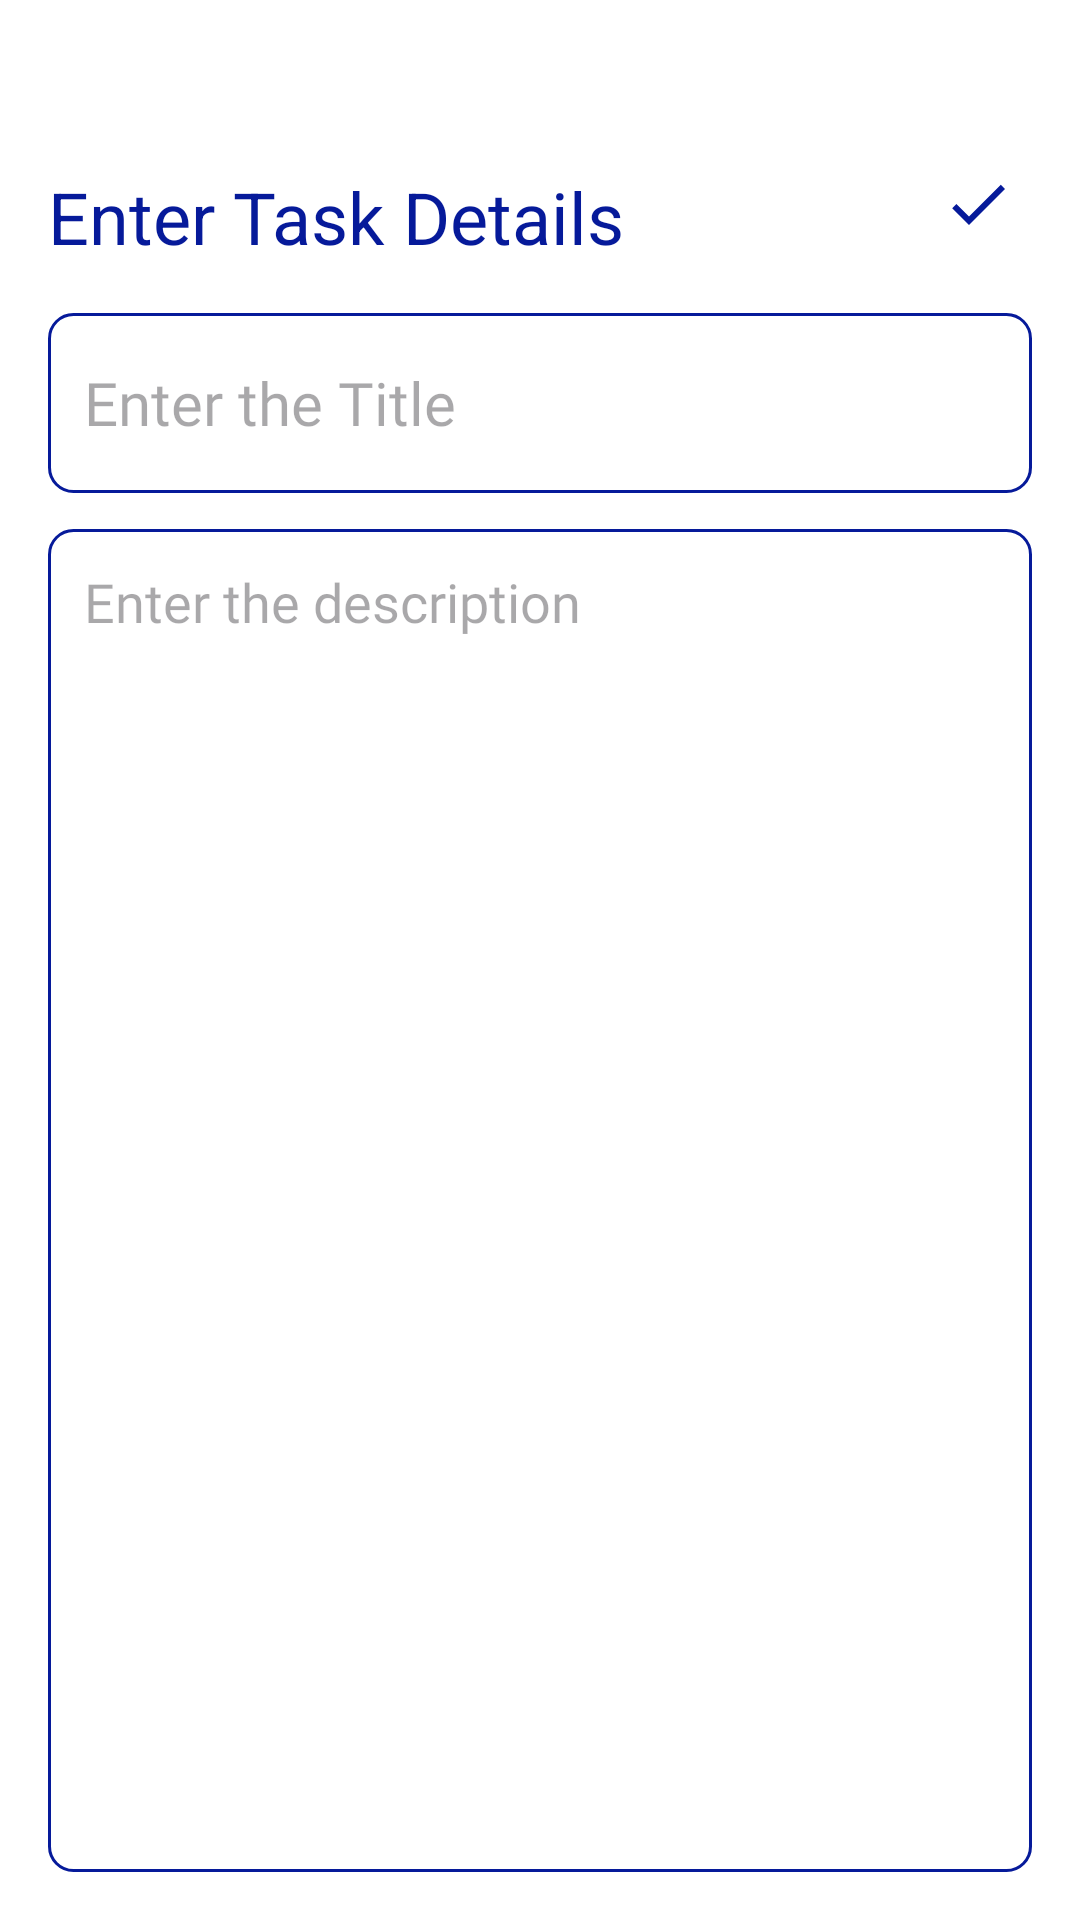

Here is an Android app screen rendered from its layout file. Give the layout XML and the strings, colors and styles it references.
<!-- AndroidManifest.xml: application theme Theme.TaskManagementApplication -->
<!-- res/layout/activity_add_notes.xml -->
<?xml version="1.0" encoding="utf-8"?>
<RelativeLayout
    xmlns:android="http://schemas.android.com/apk/res/android"
    xmlns:tools="http://schemas.android.com/tools"
    android:layout_width="match_parent"
    android:layout_height="match_parent"
    android:orientation="vertical"
    android:padding="16dp"
    android:layout_marginTop="20dp"
    android:background="@color/white"
    tools:context=".AddNotesActivity">


    <TextView
        android:id="@+id/addNoteHeading"
        android:layout_width="wrap_content"
        android:layout_height="wrap_content"
        android:layout_alignParentTop="true"
        android:layout_marginTop="40dp"
        android:text="@string/enter_note"
        android:textColor="@color/blueBG"
        android:textSize="24sp" />

    <ImageView
        android:id="@+id/saveBtn"
        android:layout_width="wrap_content"
        android:layout_height="wrap_content"
        android:src="@drawable/baseline_done_24"
        android:layout_alignParentEnd="true"
        android:layout_alignTop="@+id/addNoteHeading"
        android:layout_marginEnd="6dp"/>

    <EditText
        android:id="@+id/titleEditText"
        android:layout_width="match_parent"
        android:layout_height="60dp"
        android:hint="@string/enter_the_title"
        android:padding="12dp"
        android:textSize="20sp"
        android:textColor="@color/black"
        android:layout_below="@+id/addNoteHeading"
        android:background="@drawable/blue_border"
        android:layout_marginTop="16dp"
        android:maxLines="1"
        android:fontFamily="@font/poppins"/>

    <EditText
        android:id="@+id/contentEditText"
        android:layout_width="match_parent"
        android:layout_height="match_parent"
        android:hint="@string/enter_the_description"
        android:gravity="top"
        android:padding="12dp"
        android:textSize="18sp"
        android:textColor="@color/black"
        android:fontFamily="@font/poppins"
        android:background="@drawable/blue_border"
        android:layout_below="@+id/titleEditText"
        android:layout_marginTop="12dp"/>




</RelativeLayout>
<!-- resources referenced by this layout -->
<resources>
  <color name="black">#FF000000</color>
  <color name="blueBG">#061A9A</color>
  <color name="white">#FFFFFFFF</color>
  <!-- drawable baseline_done_24 (drawable) -->
  <vector xmlns:android="http://schemas.android.com/apk/res/android" android:height="24dp" android:tint="@color/blueBG" android:viewportHeight="24" android:viewportWidth="24" android:width="24dp">
        
      <path android:fillColor="@android:color/white" android:pathData="M9,16.2L4.8,12l-1.4,1.4L9,19 21,7l-1.4,-1.4L9,16.2z"/>
      
  </vector>
  <!-- drawable blue_border (drawable) -->
  <?xml version="1.0" encoding="utf-8"?>
  <shape xmlns:android="http://schemas.android.com/apk/res/android"
      android:shape="rectangle">
      <solid
          android:color="@android:color/white"/>
      <stroke
          android:width="1dp"
          android:color="@color/blueBG"/>
      <corners
          android:radius="8dp"/>
  </shape>
  <string name="enter_note">Enter Task Details</string>
  <string name="enter_the_description">Enter the description</string>
  <string name="enter_the_title">Enter the Title</string>
  <style name="Theme.TaskManagementApplication" parent="Base.Theme.TaskManagementApplication" />
  <style name="Base.Theme.TaskManagementApplication" parent="Theme.Material3.DayNight.NoActionBar">
          
          <item name="colorPrimary">@color/blueBG</item>
          <item name="colorPrimaryVariant">@color/blueBG</item>
          <item name="android:statusBarColor">@color/blueBG</item>
  
      </style>
</resources>
